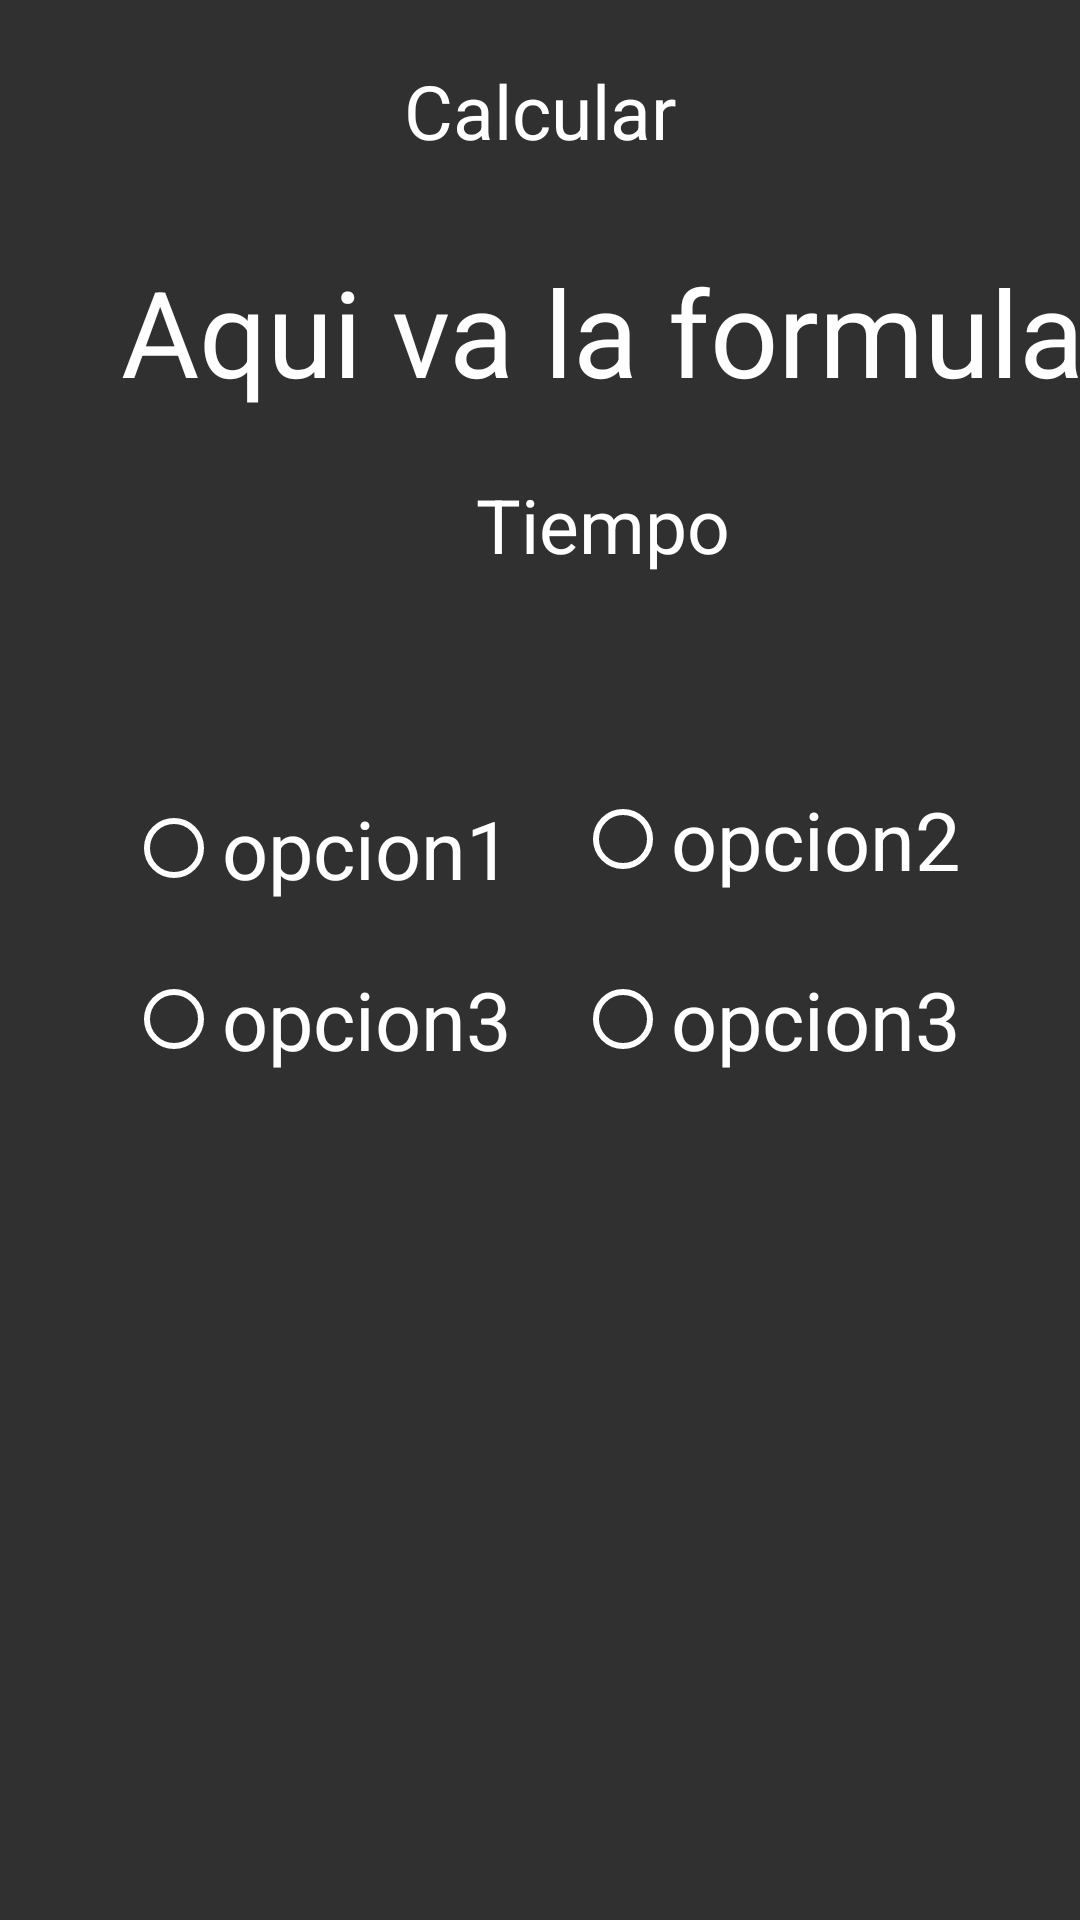

The Android layout XML behind this screen, and the referenced resources:
<!-- AndroidManifest.xml: application theme AppTheme -->
<!-- res/layout/calcular_activity_main.xml -->
<?xml version="1.0" encoding="utf-8"?>
<LinearLayout xmlns:android="http://schemas.android.com/apk/res/android"
    android:orientation="vertical" android:layout_width="match_parent"
    android:layout_height="match_parent"
    android:background="@color/background_material_dark">



        <TextView
            android:layout_width="wrap_content"
            android:layout_height="wrap_content"
            android:textAppearance="?android:attr/textAppearanceMedium"
            android:text="@string/calcular_inicio"
            android:id="@+id/tvNivel"
            android:layout_marginTop="20dp"
            android:textSize="25sp"
            android:textColor="@color/text"
            android:layout_gravity="center_horizontal"/>



        <TextView
            android:layout_width="wrap_content"
            android:layout_height="wrap_content"
            android:textAppearance="?android:attr/textAppearanceMedium"
            android:text="Aqui va la formula"
            android:layout_marginTop="30dp"
            android:layout_marginLeft="21dp"
            android:id="@+id/textViewFormula"
            android:textIsSelectable="false"
            android:textSize="40sp"
            android:textColor="@color/text"
            android:layout_gravity="center_horizontal"/>

        <TextView
            android:layout_width="wrap_content"
            android:layout_height="wrap_content"
            android:textAppearance="?android:attr/textAppearanceLarge"
            android:layout_marginTop="21dp"
            android:layout_marginLeft="21dp"
            android:text="Tiempo"
            android:id="@+id/tvTimer"
            android:textSize="25sp"
            android:layout_gravity="center_horizontal"
            android:textColor="@color/text" />


    <RadioGroup
        android:layout_width="fill_parent"
        android:layout_height="wrap_content"
        android:orientation="horizontal"
        android:id="@+id/rgOpciones"
        android:layout_marginLeft="21dp"
        android:layout_marginTop="70dp"
        android:layout_gravity="left">

    <RadioButton
        android:layout_width="wrap_content"
        android:layout_height="wrap_content"
        android:text="opcion1"
        android:id="@+id/rBCalcularOp1"
        android:checked="false"
        android:layout_marginTop="3dp"
        android:onClick="evaluar"
        android:layout_marginLeft="21dp"
        android:textSize="27sp"
        android:buttonTint="@color/text"
        android:textColor="@color/text" />


    <RadioButton
        android:layout_width="wrap_content"
        android:layout_height="wrap_content"
        android:text="opcion2"
        android:textColor="@color/text"
        android:id="@+id/rBCalcularOp2"
        android:layout_marginLeft="21dp"
        android:onClick="evaluar"
        android:buttonTint="@color/text"
        android:textSize="27sp" />
    </RadioGroup>
    <RadioGroup
        android:layout_width="fill_parent"
        android:layout_height="wrap_content"
        android:orientation="horizontal"
        android:id="@+id/rgOpciones2"
        android:layout_marginLeft="21dp"
        android:layout_marginTop="21dp"
        android:buttonTint="@color/text"
        android:layout_gravity="right">

    <RadioButton
        android:layout_width="wrap_content"
        android:layout_height="wrap_content"
        android:text="opcion3"
        android:textColor="@color/text"
        android:id="@+id/rBCalcularOp3"
        android:layout_marginLeft="21dp"
        android:onClick="evaluar"
        android:buttonTint="@color/text"
        android:textSize="27sp" />

    <RadioButton
        android:layout_width="wrap_content"
        android:layout_height="wrap_content"
        android:text="opcion3"
        android:id="@+id/rBCalcularOp4"
        android:onClick="evaluar"
        android:layout_marginLeft="21dp"
        android:buttonTint="@color/text"
        android:textColor="@color/text"
        android:textSize="27sp" />
    </RadioGroup>





</LinearLayout>
<!-- resources referenced by this layout -->
<resources>
  <color name="text">#FFFFFF</color>
  <string name="calcular_inicio">Calcular</string>
  <style name="AppTheme" parent="Theme.AppCompat.Light.DarkActionBar">
          
          <item name="colorPrimary">@color/colorPrimary</item>
          <item name="colorPrimaryDark">@color/colorPrimaryDark</item>
          <item name="colorAccent">@color/colorAccent</item>
  
      </style>
  <color name="colorPrimary">#3F51B5</color>
  <color name="colorPrimaryDark">#303F9F</color>
  <color name="colorAccent">#FF4081</color>
</resources>
